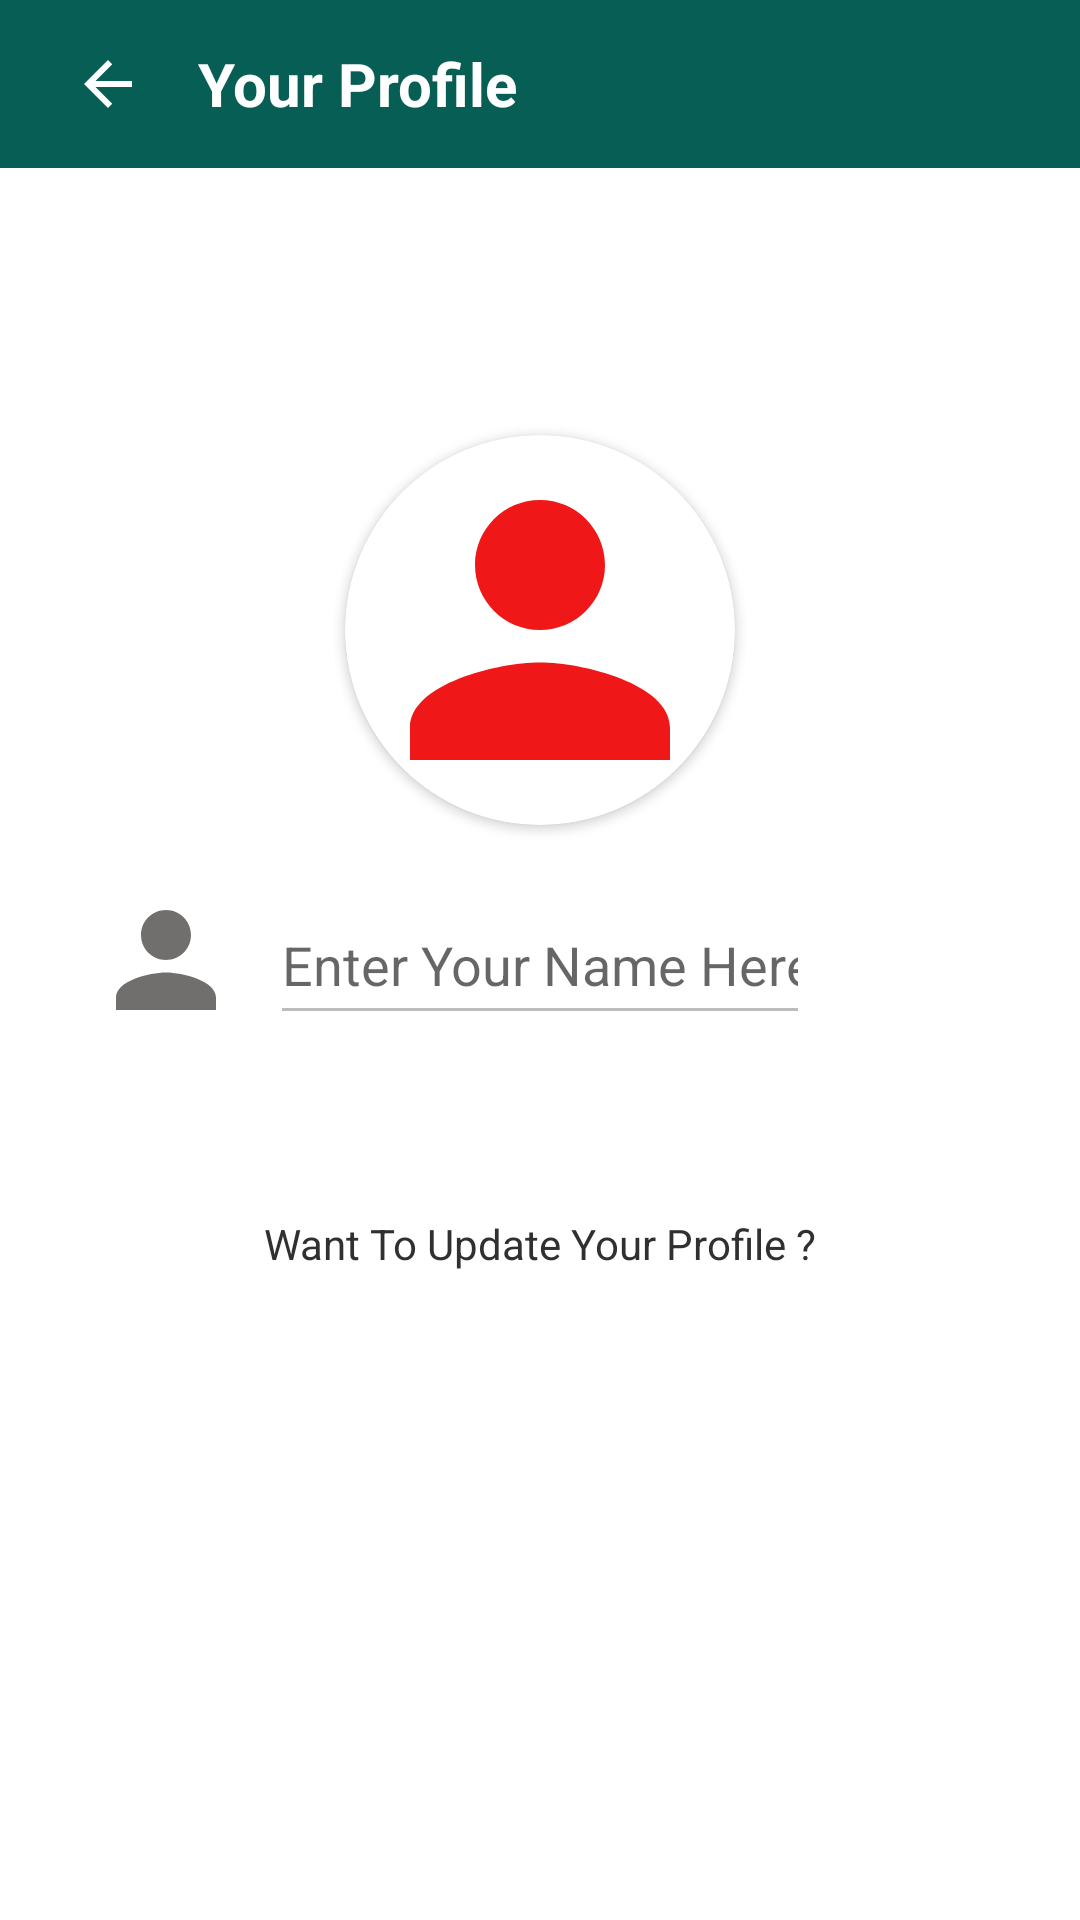

Android layout source for this screen:
<!-- AndroidManifest.xml: application theme Theme.ChatAppProject -->
<!-- res/layout/activity_profile.xml -->
<?xml version="1.0" encoding="utf-8"?>
<RelativeLayout xmlns:android="http://schemas.android.com/apk/res/android"
    xmlns:app="http://schemas.android.com/apk/res-auto"
    xmlns:tools="http://schemas.android.com/tools"
    android:layout_width="match_parent"
    android:layout_height="match_parent"
    android:background="@color/white"
    tools:context=".ProfileActivity">




    <androidx.appcompat.widget.Toolbar
        android:layout_width="match_parent"
        android:layout_height="?attr/actionBarSize"
        android:layout_marginTop="0dp"
        android:background="#075e54"
        android:id="@+id/toolbarofviewprofile">

        <RelativeLayout
            android:layout_width="match_parent"
            android:layout_height="match_parent"
            android:gravity="center_vertical">

            <ImageButton
                android:layout_width="40dp"
                android:layout_height="40dp"
                android:id="@+id/backbuttonofviewprofile"
                app:tint="@color/white"
                android:background="@android:color/transparent"
                android:src="@drawable/ic_baseline_arrow_back_24"
                android:layout_centerVertical="true">

            </ImageButton>



            <TextView
                android:layout_width="wrap_content"
                android:layout_height="wrap_content"
                android:text="Your Profile"
                android:textSize="20sp"
                android:layout_toRightOf="@id/backbuttonofviewprofile"
                android:id="@+id/myapptext"
                android:layout_marginLeft="10dp"
                android:layout_centerVertical="true"
                android:textStyle="bold"
                android:textColor="@color/white">

            </TextView>


        </RelativeLayout>




    </androidx.appcompat.widget.Toolbar>


    <androidx.cardview.widget.CardView
        android:layout_width="130dp"
        android:layout_height="130dp"
        android:layout_above="@+id/viewusername"
        android:layout_marginBottom="20dp"
        android:layout_marginLeft="80dp"
        android:id="@+id/viewuserimage"
        android:layout_centerHorizontal="true"
        app:cardCornerRadius="130dp">


        <ImageView
            android:layout_width="match_parent"
            android:layout_height="match_parent"
            android:src="@drawable/ic_baseline_person_24"
            android:id="@+id/viewuserimageinimageview"
            android:scaleType="centerCrop">

        </ImageView>



    </androidx.cardview.widget.CardView>



    <ImageView
        android:layout_width="50dp"
        android:layout_height="50dp"
        android:id="@+id/logoofviewprofile"
        android:src="@drawable/ic_baseline_person_24"
        android:layout_alignLeft="@id/viewusername"
        android:layout_marginLeft="-60dp"
        app:tint="#716e6e"
        android:layout_centerInParent="true"/>


    <EditText
        android:layout_width="match_parent"
        android:layout_height="50dp"
        android:inputType="textCapWords"
        android:hint="Enter Your Name Here"
        android:layout_centerInParent="true"
        android:id="@+id/viewusername"
        android:layout_centerHorizontal="true"
        android:clickable="false"
        android:enabled="false"
        android:layout_marginLeft="90dp"
        android:layout_marginRight="90dp"
        >

    </EditText>

    <TextView
        android:layout_width="wrap_content"
        android:layout_height="wrap_content"
        android:text="Want To Update Your Profile ?"
        android:layout_centerInParent="true"
        android:layout_below="@id/viewusername"
        android:layout_marginTop="50dp"
        android:paddingLeft="20dp"
        android:paddingRight="20dp"
        android:paddingBottom="10dp"
        android:paddingTop="10dp"
        android:id="@+id/movetoupdateprofile"
        android:textColor="#303030">

    </TextView>



















</RelativeLayout>
<!-- resources referenced by this layout -->
<resources>
  <!-- drawable ic_baseline_arrow_back_24 (drawable) -->
  <vector android:height="24dp" android:tint="#E9E3E3"
      android:viewportHeight="24" android:viewportWidth="24"
      android:width="24dp" xmlns:android="http://schemas.android.com/apk/res/android">
      <path android:fillColor="@android:color/white" android:pathData="M20,11H7.83l5.59,-5.59L12,4l-8,8 8,8 1.41,-1.41L7.83,13H20v-2z"/>
  </vector>
  <!-- drawable ic_baseline_person_24 (drawable) -->
  <vector android:height="24dp" android:tint="#EF1717"
      android:viewportHeight="24" android:viewportWidth="24"
      android:width="24dp" xmlns:android="http://schemas.android.com/apk/res/android">
      <path android:fillColor="@android:color/white" android:pathData="M12,12c2.21,0 4,-1.79 4,-4s-1.79,-4 -4,-4 -4,1.79 -4,4 1.79,4 4,4zM12,14c-2.67,0 -8,1.34 -8,4v2h16v-2c0,-2.66 -5.33,-4 -8,-4z"/>
  </vector>
  <style name="Theme.ChatAppProject" parent="Theme.MaterialComponents.DayNight.DarkActionBar">
          
          <item name="colorPrimary">@color/purple_500</item>
          <item name="colorPrimaryVariant">@color/purple_700</item>
          <item name="colorOnPrimary">@color/white</item>
          
          <item name="colorSecondary">@color/teal_200</item>
          <item name="colorSecondaryVariant">@color/teal_700</item>
          <item name="colorOnSecondary">@color/black</item>
          
          <item name="android:statusBarColor" tools:targetApi="l">?attr/colorPrimaryVariant</item>
  
  
          
      </style>
  <!-- not gathered from this repository: default colours our renderer supplied (Android Studio template values) -->
  <color name="purple_500">#FF6200EE</color>
  <color name="purple_700">#FF3700B3</color>
  <color name="teal_200">#FF03DAC5</color>
  <color name="teal_700">#FF018786</color>
  <color name="black">#FF000000</color>
  <color name="white">#FFFFFFFF</color>
</resources>
